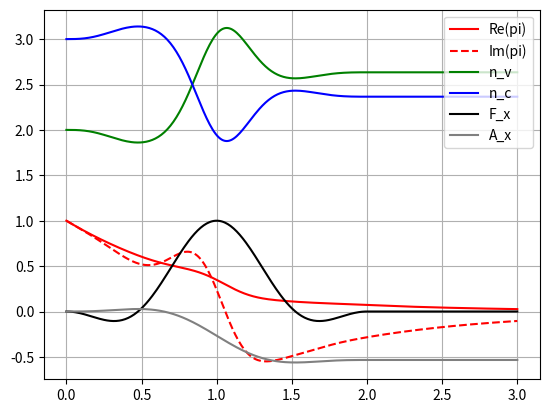

Source code (Python):
import math, cmath
import numpy as np
from scipy.integrate import ode
import matplotlib.pyplot as plt

#physical constants
atomic_dist = (5.32, 6.14, 9.83)                                    #atomic distances
band_amps_v = ((-0.0928, 0.0705, 0.0200, -0.0012, 0.0029, 0.0006),  #band amplitudes
               (-0.0307, 0.0307, 0, 0, 0, 0),
               (-0.0059, 0.0059, 0, 0, 0, 0))
band_amps_c = ((0.0898, -0.0814, -0.0024, -0.0048, -0.0003, -0.0009),
               (0.1147, -0.1147, 0, 0, 0, 0),
               (0.0435, -0.0435, 0, 0, 0, 0))
E_g = .1213 #gap energy
d_0x = 3.46 #x-component of the dipole moment
T_2 = 1 #damping factor

#laser field parameters
peak = 1
omega = 3
FWHM = 1
t0 = 1
phi = 0

#precaching values
pi2 = math.pi**2
t1 = t0-FWHM
t2 = t0+FWHM

FWHMomg = FWHM*omega
piFWHM = math.pi/FWHM
FWHM2mpi2omg = (FWHMomg**2-pi2)*omega

c1 = -peak*FWHM/(4*(FWHMomg-math.pi))
c2 = -peak*FWHM/(4*(FWHMomg+math.pi))
c3 = -peak/(2*omega)
c4 = peak*pi2/(2*FWHM2mpi2omg)*math.sin(FWHMomg-phi)

peak2 = peak/2
cnstvalA = peak*pi2*math.sin(FWHMomg)*math.cos(phi)/FWHM2mpi2omg

#dispersion curve
def Epsilon(k):
    total = E_g
    for i in range(0, 3):       #iterating over directions
        for j in range(0, 6):   #cosine sum
            total += (band_amps_c[i][j]-band_amps_v[i][j])*math.cos(j*k[i]*atomic_dist[i])/3
    return total

#we only have 1D field
#x-component of the laser field (squared sine converted to cosine)
def F_x(t):
    if t1 < t < t2:
        t_shifted = t-t0
        return peak2*(1+math.cos(piFWHM*t_shifted))*math.cos(omega*t_shifted+phi)
    else:
        return 0

#x-component of the vector potential (analytic integration)
def A_x(t):
    if t >= t2:
        return cnstvalA
    elif t1 < t < t2:
        t_shifted = t-t0
        return (c1*math.sin((omega-piFWHM)*t_shifted+phi)
                + c2*math.sin((omega+piFWHM)*t_shifted+phi)
                + c3*math.sin(omega*t_shifted+phi)
                + c4)
    else:
        return 0

#--------------------------------------------------------------------------------------------------

K = [0, 0, 0]
#initial condition
t_init = 0
t_end = 3
samples = 300

pi_init = 1 + 1j
n_v_init = 2
n_c_init = 3
S_init = 0

print('Two bands model')
print('-'*15)
print()
print('E_g = %.3e' % E_g)
print('d_0x = %.3e' % d_0x)
print()
print('peak = %.3e' % peak)
print('omega = %.3e' % omega)
print('FWHM = %.3e' % FWHM)
print('t0 = %.3e' % t0)
print('phi = %.3e' % phi)
print()
print('T_2 = %.3e' % T_2)
print()
print('K =', K)
print('t_init = %.3e' % t_init)
print('t_end = %.3e' % t_end)
print('samples = %d' % samples)
print()
print('pi_init = %.3e + %.3ej' % (pi_init.real, pi_init.imag))
print('n_v_init = %.3e' % n_v_init)
print('n_c_init = %.3e' % n_c_init)
print('S_init = %.3e' % S_init)
print()

#contains the ODE system RHS
def RHS(t, X):
    pi = X[0]
    n_v = X[1]
    n_c = X[2]
    S = X[3]
    pi_dot = -pi/T_2 -1j*d_0x*F_x(t)*(n_v-n_c)*cmath.exp(-1j*S)
    n_v_dot = 2*d_0x*F_x(t)*(pi*cmath.exp(1j*S)).imag
    n_c_dot = -n_v_dot
    S_dot = Epsilon([K[0]+A_x(t), K[1], K[2]])
    return [pi_dot, n_v_dot, n_c_dot, S_dot]

#initializes the integrator
#https://docs.scipy.org/doc/scipy/reference/generated/scipy.integrate.ode.html
intg = ode(RHS).set_integrator('zvode', method='bdf', nsteps=5000)

#integrates the problem to get results
times = np.linspace(t_init, t_end, samples)
pi_Re = []
pi_Im = []
n_v = []
n_c = []
Ss = []
F_xs = []
A_xs = []

tlen = len(times)
ind = 0
for t in times:
    ind += 1
    intg.set_initial_value([pi_init, n_v_init, n_c_init, S_init], t_init)
    intg.integrate(t)
    pi_Re.append(intg.y[0].real)
    pi_Im.append(intg.y[0].imag)
    n_v.append(intg.y[1].real)
    n_c.append(intg.y[2].real)
    Ss.append(intg.y[3].real)
    F_xs.append(F_x(t))
    A_xs.append(A_x(t))
    print('Progress: %d%%' % (ind/tlen * 100), end = '\r')

plt.plot(times, pi_Re, 'r', label='Re(pi)')
plt.plot(times, pi_Im, 'r', linestyle='--', label='Im(pi)')
plt.plot(times, n_v, 'g', label='n_v')
plt.plot(times, n_c, 'b', label='n_c')
#plt.plot(times, Ss, 'c', label='S')
plt.plot(times, F_xs, 'k', label='F_x')
plt.plot(times, A_xs, 'gray', label='A_x')
plt.legend(loc='upper right')
plt.grid(True)
plt.show()
